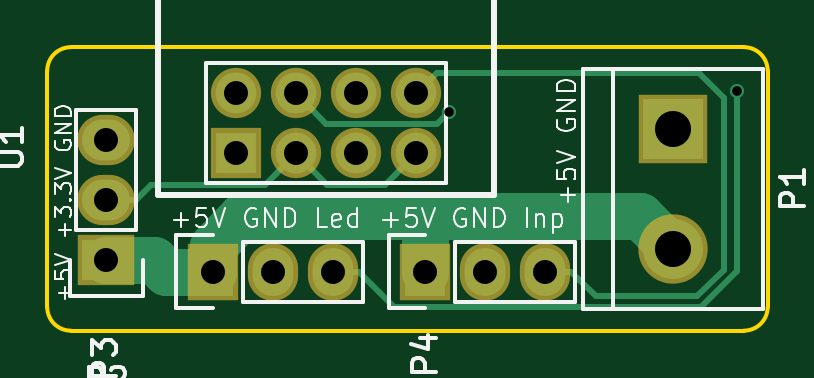
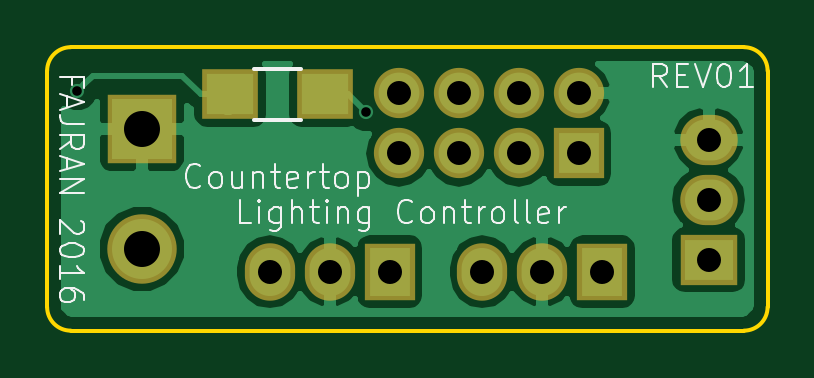
Circuit board: 8 layer files. Board 30.5 x 12.0 mm.
- bottom_copper: countertop-lighting-controller-B.Cu.gbr (20178 bytes)
- bottom_mask: countertop-lighting-controller-B.Mask.gbr (1152 bytes)
- bottom_silk: countertop-lighting-controller-B.SilkS.gbr (12056 bytes)
- outline: countertop-lighting-controller-Edge.Cuts.gbr (936 bytes)
- top_copper: countertop-lighting-controller-F.Cu.gbr (3173 bytes)
- top_mask: countertop-lighting-controller-F.Mask.gbr (1067 bytes)
- top_silk: countertop-lighting-controller-F.SilkS.gbr (13236 bytes)
- drill: countertop-lighting-controller.drl (534 bytes)

=== bottom_copper: countertop-lighting-controller-B.Cu.gbr (20178 bytes, source omitted) ===
=== bottom_mask: countertop-lighting-controller-B.Mask.gbr ===
G04 #@! TF.FileFunction,Soldermask,Bot*
%FSLAX46Y46*%
G04 Gerber Fmt 4.6, Leading zero omitted, Abs format (unit mm)*
G04 Created by KiCad (PCBNEW 4.0.3+e1-6302~38~ubuntu15.04.1-stable) date Sat Oct  8 22:08:40 2016*
%MOMM*%
%LPD*%
G01*
G04 APERTURE LIST*
%ADD10C,0.100000*%
%ADD11R,2.127200X2.432000*%
%ADD12O,2.127200X2.432000*%
%ADD13R,2.127200X2.127200*%
%ADD14O,2.127200X2.127200*%
%ADD15R,2.940000X2.940000*%
%ADD16C,2.940000*%
%ADD17R,2.432000X2.127200*%
%ADD18O,2.432000X2.127200*%
%ADD19R,2.400000X2.100000*%
G04 APERTURE END LIST*
D10*
D11*
X125000000Y-108500000D03*
D12*
X127540000Y-108500000D03*
X130080000Y-108500000D03*
D13*
X126000000Y-103500000D03*
D14*
X126000000Y-100960000D03*
X128540000Y-103500000D03*
X128540000Y-100960000D03*
X131080000Y-103500000D03*
X131080000Y-100960000D03*
X133620000Y-103500000D03*
X133620000Y-100960000D03*
D15*
X144500000Y-102460000D03*
D16*
X144500000Y-107540000D03*
D17*
X120500000Y-108000000D03*
D18*
X120500000Y-105460000D03*
X120500000Y-102920000D03*
D19*
X136750000Y-101000000D03*
X140750000Y-101000000D03*
D11*
X134000000Y-108500000D03*
D12*
X136540000Y-108500000D03*
X139080000Y-108500000D03*
M02*

=== bottom_silk: countertop-lighting-controller-B.SilkS.gbr (12056 bytes, source omitted) ===
=== outline: countertop-lighting-controller-Edge.Cuts.gbr ===
G04 #@! TF.FileFunction,Profile,NP*
%FSLAX46Y46*%
G04 Gerber Fmt 4.6, Leading zero omitted, Abs format (unit mm)*
G04 Created by KiCad (PCBNEW 4.0.3+e1-6302~38~ubuntu15.04.1-stable) date Sat Oct  8 22:08:40 2016*
%MOMM*%
%LPD*%
G01*
G04 APERTURE LIST*
%ADD10C,0.100000*%
%ADD11C,0.150000*%
G04 APERTURE END LIST*
D10*
D11*
X147500000Y-99000000D02*
X144000000Y-99000000D01*
X147500000Y-111000000D02*
X144000000Y-111000000D01*
X119000000Y-99000000D02*
G75*
G03X118000000Y-100000000I0J-1000000D01*
G01*
X118000000Y-110000000D02*
G75*
G03X119000000Y-111000000I1000000J0D01*
G01*
X147500000Y-111000000D02*
G75*
G03X148500000Y-110000000I0J1000000D01*
G01*
X148500000Y-100000000D02*
G75*
G03X147500000Y-99000000I-1000000J0D01*
G01*
X148500000Y-110000000D02*
X148500000Y-100000000D01*
X119000000Y-111000000D02*
X144000000Y-111000000D01*
X118000000Y-100000000D02*
X118000000Y-110000000D01*
X144000000Y-99000000D02*
X119000000Y-99000000D01*
M02*

=== top_copper: countertop-lighting-controller-F.Cu.gbr ===
G04 #@! TF.FileFunction,Copper,L1,Top,Signal*
%FSLAX46Y46*%
G04 Gerber Fmt 4.6, Leading zero omitted, Abs format (unit mm)*
G04 Created by KiCad (PCBNEW 4.0.3+e1-6302~38~ubuntu15.04.1-stable) date Sat Oct  8 22:08:40 2016*
%MOMM*%
%LPD*%
G01*
G04 APERTURE LIST*
%ADD10C,0.100000*%
%ADD11R,1.727200X2.032000*%
%ADD12O,1.727200X2.032000*%
%ADD13R,1.727200X1.727200*%
%ADD14O,1.727200X1.727200*%
%ADD15R,2.540000X2.540000*%
%ADD16C,2.540000*%
%ADD17R,2.032000X1.727200*%
%ADD18O,2.032000X1.727200*%
%ADD19C,0.600000*%
%ADD20C,2.000000*%
%ADD21C,0.250000*%
G04 APERTURE END LIST*
D10*
D11*
X125000000Y-108500000D03*
D12*
X127540000Y-108500000D03*
X130080000Y-108500000D03*
D13*
X126000000Y-103500000D03*
D14*
X126000000Y-100960000D03*
X128540000Y-103500000D03*
X128540000Y-100960000D03*
X131080000Y-103500000D03*
X131080000Y-100960000D03*
X133620000Y-103500000D03*
X133620000Y-100960000D03*
D15*
X144500000Y-102460000D03*
D16*
X144500000Y-107540000D03*
D17*
X120500000Y-108000000D03*
D18*
X120500000Y-105460000D03*
X120500000Y-102920000D03*
D11*
X134000000Y-108500000D03*
D12*
X136540000Y-108500000D03*
X139080000Y-108500000D03*
D19*
X147222075Y-100864312D03*
X135000000Y-101750000D03*
D20*
X144500000Y-107540000D02*
X143102020Y-106142020D01*
X134127981Y-106142020D02*
X134000000Y-106270001D01*
X143102020Y-106142020D02*
X134127981Y-106142020D01*
X134000000Y-106270001D02*
X133877998Y-106147999D01*
X133877998Y-106147999D02*
X126266103Y-106147999D01*
X126266103Y-106147999D02*
X125000000Y-107414102D01*
X125000000Y-107414102D02*
X125000000Y-108500000D01*
X125000000Y-108500000D02*
X123020041Y-108500000D01*
X123020041Y-108500000D02*
X122515668Y-107995627D01*
X122515668Y-107995627D02*
X120504373Y-107995627D01*
X120504373Y-107995627D02*
X120500000Y-108000000D01*
X134000000Y-108500000D02*
X134000000Y-106270001D01*
D21*
X127676401Y-104363599D02*
X128540000Y-103500000D01*
X127217012Y-104822988D02*
X127676401Y-104363599D01*
X122403012Y-104822988D02*
X127217012Y-104822988D01*
X121766000Y-105460000D02*
X122403012Y-104822988D01*
X128540000Y-103500000D02*
X129862988Y-104822988D01*
X132756401Y-104363599D02*
X133620000Y-103500000D01*
X120500000Y-105460000D02*
X121766000Y-105460000D01*
X129862988Y-104822988D02*
X132297012Y-104822988D01*
X132297012Y-104822988D02*
X132756401Y-104363599D01*
X131193600Y-108500000D02*
X132693600Y-110000000D01*
X145688407Y-110000000D02*
X147222075Y-108466332D01*
X130080000Y-108500000D02*
X131193600Y-108500000D01*
X132693600Y-110000000D02*
X145688407Y-110000000D01*
X147222075Y-108466332D02*
X147222075Y-101288576D01*
X147222075Y-101288576D02*
X147222075Y-100864312D01*
X145594531Y-100096401D02*
X134483599Y-100096401D01*
X146632928Y-101134798D02*
X145594531Y-100096401D01*
X134483599Y-100096401D02*
X133620000Y-100960000D01*
X146632928Y-108419068D02*
X146632928Y-101134798D01*
X145502007Y-109549989D02*
X146632928Y-108419068D01*
X141243589Y-109549989D02*
X145502007Y-109549989D01*
X140193600Y-108500000D02*
X141243589Y-109549989D01*
X139080000Y-108500000D02*
X140193600Y-108500000D01*
X128540000Y-100960000D02*
X129815160Y-102235160D01*
X129815160Y-102235160D02*
X134514840Y-102235160D01*
X134514840Y-102235160D02*
X135000000Y-101750000D01*
M02*

=== top_mask: countertop-lighting-controller-F.Mask.gbr ===
G04 #@! TF.FileFunction,Soldermask,Top*
%FSLAX46Y46*%
G04 Gerber Fmt 4.6, Leading zero omitted, Abs format (unit mm)*
G04 Created by KiCad (PCBNEW 4.0.3+e1-6302~38~ubuntu15.04.1-stable) date Sat Oct  8 22:08:40 2016*
%MOMM*%
%LPD*%
G01*
G04 APERTURE LIST*
%ADD10C,0.100000*%
%ADD11R,2.127200X2.432000*%
%ADD12O,2.127200X2.432000*%
%ADD13R,2.127200X2.127200*%
%ADD14O,2.127200X2.127200*%
%ADD15R,2.940000X2.940000*%
%ADD16C,2.940000*%
%ADD17R,2.432000X2.127200*%
%ADD18O,2.432000X2.127200*%
G04 APERTURE END LIST*
D10*
D11*
X125000000Y-108500000D03*
D12*
X127540000Y-108500000D03*
X130080000Y-108500000D03*
D13*
X126000000Y-103500000D03*
D14*
X126000000Y-100960000D03*
X128540000Y-103500000D03*
X128540000Y-100960000D03*
X131080000Y-103500000D03*
X131080000Y-100960000D03*
X133620000Y-103500000D03*
X133620000Y-100960000D03*
D15*
X144500000Y-102460000D03*
D16*
X144500000Y-107540000D03*
D17*
X120500000Y-108000000D03*
D18*
X120500000Y-105460000D03*
X120500000Y-102920000D03*
D11*
X134000000Y-108500000D03*
D12*
X136540000Y-108500000D03*
X139080000Y-108500000D03*
M02*

=== top_silk: countertop-lighting-controller-F.SilkS.gbr (13236 bytes, source omitted) ===
=== drill: countertop-lighting-controller.drl ===
M48
;DRILL file {KiCad 4.0.3+e1-6302~38~ubuntu15.04.1-stable} date Sat Oct  8 22:08:42 2016
;FORMAT={-:-/ absolute / inch / decimal}
FMAT,2
INCH,TZ
T1C0.016
T2C0.040
T3C0.060
%
G90
G05
M72
T1
X5.315Y-4.0059
X5.7961Y-3.971
T2
X4.7441Y-4.052
X4.7441Y-4.152
X4.7441Y-4.252
X4.9213Y-4.2717
X4.9606Y-3.9748
X4.9606Y-4.0748
X5.0213Y-4.2717
X5.0606Y-3.9748
X5.0606Y-4.0748
X5.1213Y-4.2717
X5.1606Y-3.9748
X5.1606Y-4.0748
X5.2606Y-3.9748
X5.2606Y-4.0748
X5.2756Y-4.2717
X5.3756Y-4.2717
X5.4756Y-4.2717
T3
X5.689Y-4.0339
X5.689Y-4.2339
T0
M30

